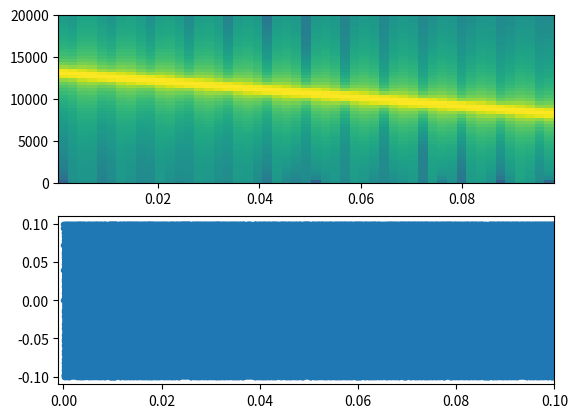

The matplotlib source for this figure:
"""
Generate FM sounds for Evan Vickers and Chris Fiels.

For the oddball session with FM sounds:
- Frequency sweep: 8 kHz to 13 kHz for up-sweep stim (and the opposite for down-sweep)
- Duration: 100 ms
- Intensity: 70 db-SPL
- Interstimulus interval: 0.1 seconds
- Oddball period: every 10+/-1 stim
- Number of trials: 500 total (about 50 oddballs)

"""

import numpy as np
from scipy.io import wavfile
import matplotlib.pyplot as plt


#sampFreq = 44100
sampFreq = 200000
duration = 0.1

amplitude = 0.1

soundFreqsList = [ [8000,13000], [13000,8000] ]
soundNames = ['FMup','FMdown']

def fmwave(f0, f1, duration, amplitude, sampFreq):
    '''
    Inspired by tftb.generators.fmlin()
    https://github.com/scikit-signal/pytftb
    '''
    timeVec = np.arange(0,duration,1/float(sampFreq))
    fInstant = f0*timeVec +  ((f1-f0) / (2.0*duration)) * timeVec**2
    waveform = amplitude*np.sin(2.0 * np.pi * fInstant)
    return waveform, timeVec, fInstant

def waveform_to_ints(waveform, nbits=16):
    intType = 'int'+str(nbits) # Usually 'int16'
    waveInt = ((2**nbits)*waveform).astype(intType)
    return waveInt
    

for inds,soundName in enumerate(soundNames):
    f0 = soundFreqsList[inds][0]
    f1 = soundFreqsList[inds][1]
    waveformFM, timeVec, fi = fmwave(f0, f1, duration, amplitude, sampFreq)

    #filename = '/tmp/fmsound.wav'
    filename = f'/tmp/{soundName}_{f0}Hzto{f1}Hz_at{sampFreq/1000:0.0f}kHz.wav'
    waveInt = waveform_to_ints(waveformFM)
    wavfile.write(filename, sampFreq, waveInt)
    print(f'Saved {filename}')

plt.clf()
plt.subplot(2,1,1)
plt.specgram(waveformFM, NFFT=512, Fs=sampFreq)
plt.ylim(0,20000)
plt.subplot(2,1,2)
plt.plot(timeVec,waveformFM,'.-')
plt.xlim(-0.001,0.1)
plt.show()


